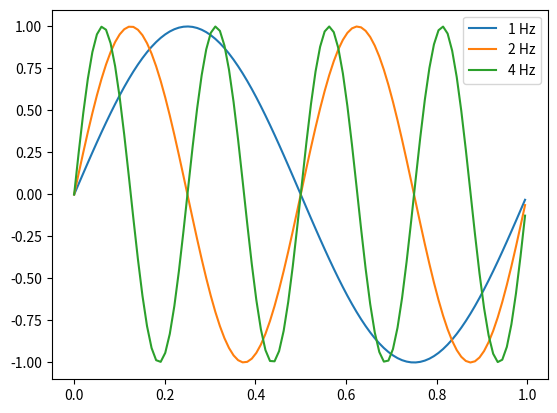

Recreate this plot in Python.
import numpy as np
import matplotlib.pyplot as plt

fs = [1, 2, 4]
all_time = np.linspace(start=0, stop=2, num=200)
# all_time = np.linspace(0, 2, 2)
t = all_time[0:100]

for f in fs:
    y = np.sin(2*np.pi*f*t)
    plt.plot(t, y, label='{} Hz'.format(f))

plt.legend()
plt.savefig('basics_python.png')